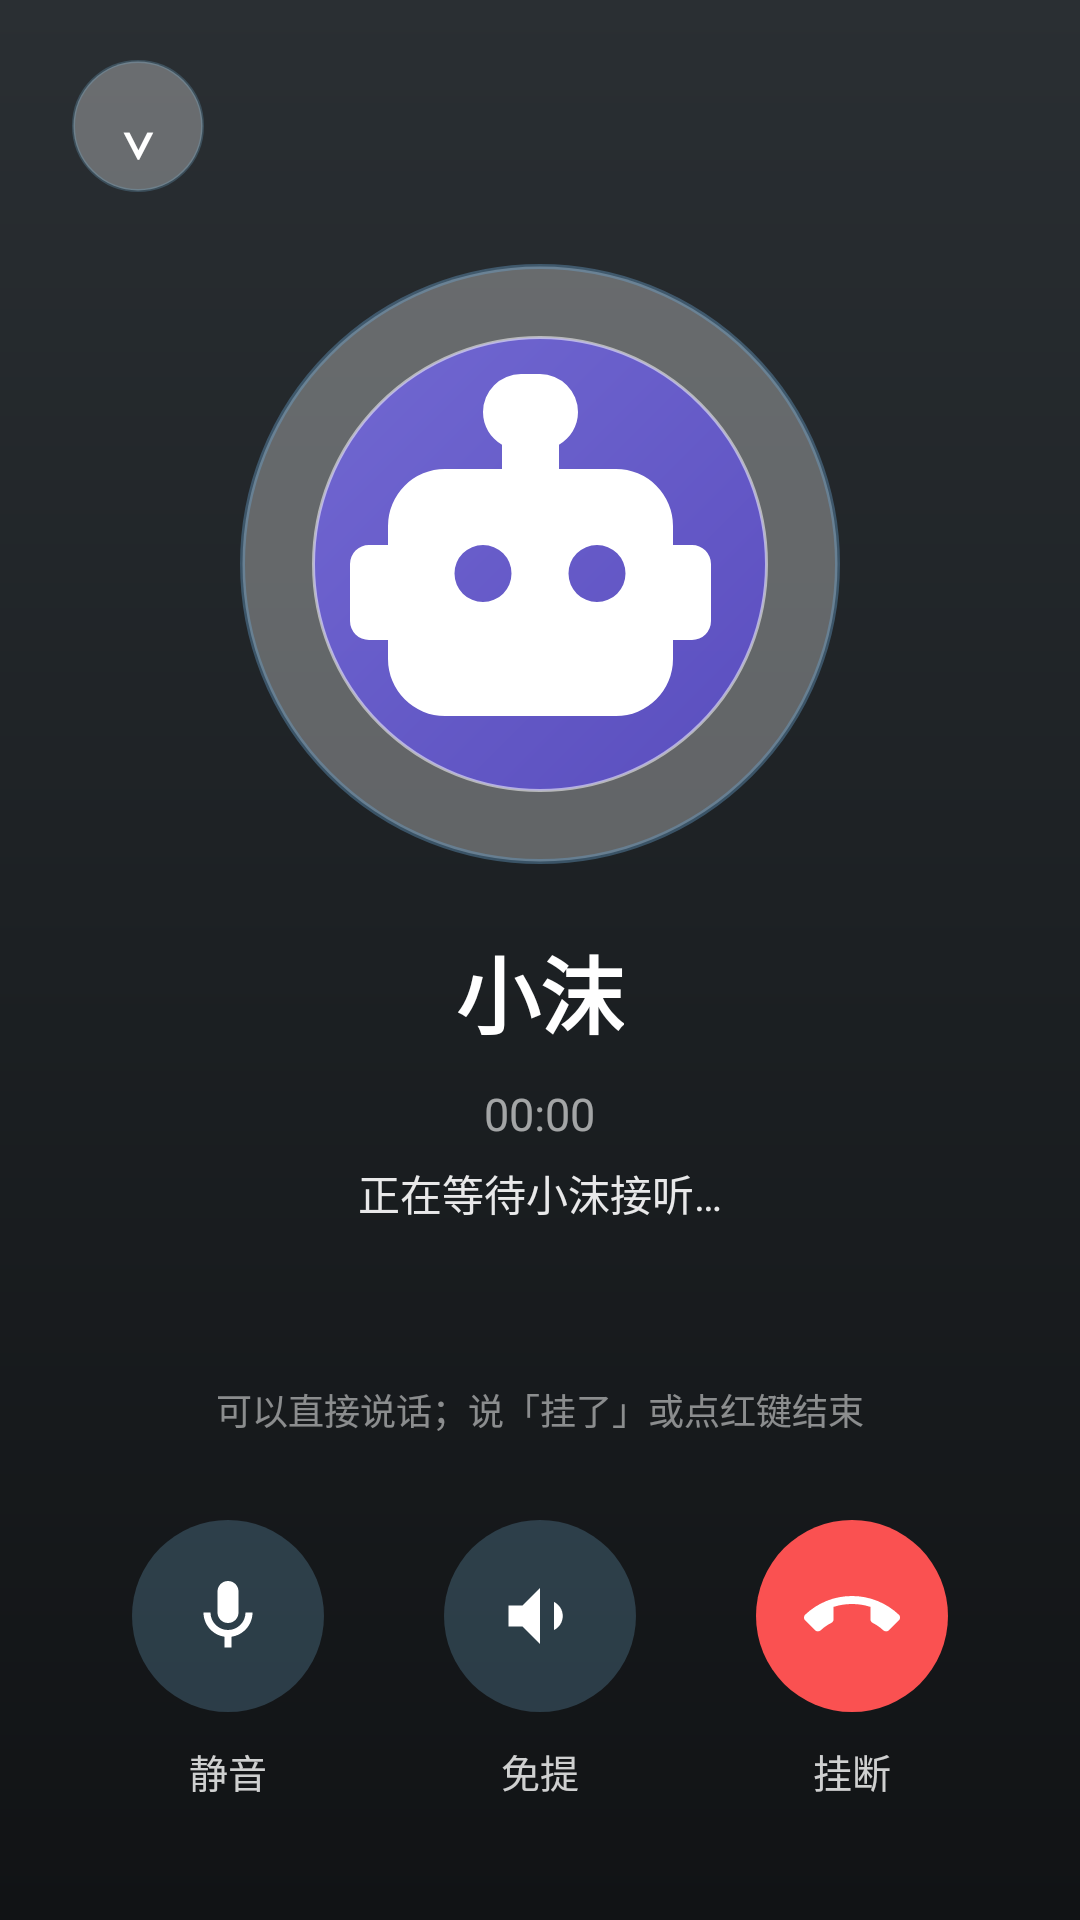

The Android layout XML behind this screen, and the referenced resources:
<!-- AndroidManifest.xml: application theme Theme.AIVoice -->
<!-- res/layout/activity_voice_call.xml -->
<?xml version="1.0" encoding="utf-8"?>
<FrameLayout xmlns:android="http://schemas.android.com/apk/res/android"
    android:layout_width="match_parent"
    android:layout_height="match_parent"
    android:background="@drawable/call_page_bg"
    android:keepScreenOn="true">

    <LinearLayout
        android:layout_width="match_parent"
        android:layout_height="match_parent"
        android:orientation="vertical"
        android:paddingStart="24dp"
        android:paddingEnd="24dp"
        android:paddingTop="20dp"
        android:paddingBottom="40dp">

        
        <TextView
            android:id="@+id/btnCallBack"
            android:layout_width="44dp"
            android:layout_height="44dp"
            android:gravity="center"
            android:background="@drawable/icon_touch_bg"
            android:text="⌄"
            android:textColor="@color/white"
            android:textSize="24sp"
            android:contentDescription="@string/voice_call_hangup"/>

        
        <LinearLayout
            android:layout_width="match_parent"
            android:layout_height="0dp"
            android:layout_weight="1"
            android:orientation="vertical"
            android:gravity="center_horizontal">

            <FrameLayout
                android:layout_width="200dp"
                android:layout_height="200dp"
                android:layout_marginTop="24dp">
                <View
                    android:id="@+id/callHalo"
                    android:layout_width="200dp"
                    android:layout_height="200dp"
                    android:background="@drawable/halo_ring"/>
                <ImageView
                    android:id="@+id/ivCallAvatar"
                    android:layout_width="152dp"
                    android:layout_height="152dp"
                    android:layout_gravity="center"
                    android:src="@drawable/ic_bot"
                    android:scaleType="centerCrop"
                    android:background="@drawable/glass_avatar"
                    android:contentDescription="@string/app_name"/>
            </FrameLayout>

            <TextView
                android:id="@+id/tvCallName"
                android:layout_width="wrap_content"
                android:layout_height="wrap_content"
                android:layout_marginTop="22dp"
                android:text="@string/voice_call_name"
                android:textColor="@color/white"
                android:textSize="28sp"
                android:textStyle="bold"/>

            <TextView
                android:id="@+id/tvCallDuration"
                android:layout_width="wrap_content"
                android:layout_height="wrap_content"
                android:layout_marginTop="10dp"
                android:text="00:00"
                android:textColor="#99FFFFFF"
                android:textSize="15sp"/>

            <TextView
                android:id="@+id/tvCallStatus"
                android:layout_width="wrap_content"
                android:layout_height="wrap_content"
                android:layout_marginTop="6dp"
                android:text="@string/voice_call_dialing"
                android:textColor="#E6FFFFFF"
                android:textSize="14sp"/>

            <TextView
                android:id="@+id/tvCallCaption"
                android:layout_width="match_parent"
                android:layout_height="wrap_content"
                android:layout_marginTop="26dp"
                android:gravity="center"
                android:maxLines="4"
                android:ellipsize="end"
                android:lineSpacingExtra="6dp"
                android:textColor="#D9FFFFFF"
                android:textSize="16sp"/>
        </LinearLayout>

        
        <TextView
            android:id="@+id/tvCallHint"
            android:layout_width="match_parent"
            android:layout_height="wrap_content"
            android:gravity="center"
            android:layout_marginBottom="28dp"
            android:text="@string/voice_call_hint"
            android:textColor="#80FFFFFF"
            android:textSize="12sp"/>

        
        <LinearLayout
            android:layout_width="match_parent"
            android:layout_height="wrap_content"
            android:orientation="horizontal"
            android:gravity="center">

            <LinearLayout
                android:id="@+id/btnMute"
                android:layout_width="0dp"
                android:layout_weight="1"
                android:layout_height="wrap_content"
                android:orientation="vertical"
                android:gravity="center_horizontal">

                <ImageView
                    android:id="@+id/ivMute"
                    android:layout_width="64dp"
                    android:layout_height="64dp"
                    android:padding="18dp"
                    android:background="@drawable/call_btn_round"
                    android:src="@drawable/ic_call_mic"
                    android:contentDescription="@string/voice_call_mute"/>

                <TextView
                    android:id="@+id/tvMute"
                    android:layout_width="wrap_content"
                    android:layout_height="wrap_content"
                    android:layout_marginTop="10dp"
                    android:text="@string/voice_call_mute"
                    android:textColor="#CCFFFFFF"
                    android:textSize="13sp"/>
            </LinearLayout>

            <LinearLayout
                android:id="@+id/btnSpeaker"
                android:layout_width="0dp"
                android:layout_weight="1"
                android:layout_height="wrap_content"
                android:orientation="vertical"
                android:gravity="center_horizontal">

                <ImageView
                    android:id="@+id/ivSpeaker"
                    android:layout_width="64dp"
                    android:layout_height="64dp"
                    android:padding="18dp"
                    android:background="@drawable/call_btn_round"
                    android:src="@drawable/ic_call_speaker"
                    android:contentDescription="@string/voice_call_speaker"/>

                <TextView
                    android:id="@+id/tvSpeaker"
                    android:layout_width="wrap_content"
                    android:layout_height="wrap_content"
                    android:layout_marginTop="10dp"
                    android:text="@string/voice_call_speaker"
                    android:textColor="#CCFFFFFF"
                    android:textSize="13sp"/>
            </LinearLayout>

            <LinearLayout
                android:id="@+id/btnHangup"
                android:layout_width="0dp"
                android:layout_weight="1"
                android:layout_height="wrap_content"
                android:orientation="vertical"
                android:gravity="center_horizontal">

                <ImageView
                    android:id="@+id/ivHangup"
                    android:layout_width="64dp"
                    android:layout_height="64dp"
                    android:padding="16dp"
                    android:background="@drawable/call_btn_hangup"
                    android:src="@drawable/ic_call_hangup"
                    android:contentDescription="@string/voice_call_hangup"/>

                <TextView
                    android:layout_width="wrap_content"
                    android:layout_height="wrap_content"
                    android:layout_marginTop="10dp"
                    android:text="@string/voice_call_hangup"
                    android:textColor="#CCFFFFFF"
                    android:textSize="13sp"/>
            </LinearLayout>
        </LinearLayout>
    </LinearLayout>
</FrameLayout>
<!-- resources referenced by this layout -->
<resources>
  <color name="white">#FFFFFF</color>
  <!-- drawable call_btn_hangup (drawable) -->
  <?xml version="1.0" encoding="utf-8"?>
  <shape xmlns:android="http://schemas.android.com/apk/res/android" android:shape="oval">
      <solid android:color="#FA5151"/>
  </shape>
  <!-- drawable call_btn_round (drawable) -->
  <?xml version="1.0" encoding="utf-8"?>
  <shape xmlns:android="http://schemas.android.com/apk/res/android" android:shape="oval">
      <solid android:color="#3A7FC1EA"/>
  </shape>
  <!-- drawable call_page_bg (drawable) -->
  <?xml version="1.0" encoding="utf-8"?>
  <shape xmlns:android="http://schemas.android.com/apk/res/android">
      <gradient
          android:angle="270"
          android:startColor="#2A2F33"
          android:centerColor="#1C2023"
          android:endColor="#111315"
          android:type="linear"/>
  </shape>
  <!-- drawable glass_avatar (drawable) -->
  <?xml version="1.0" encoding="utf-8"?>
  <shape xmlns:android="http://schemas.android.com/apk/res/android" android:shape="oval">
      <gradient android:startColor="#C47467F0" android:endColor="#C45746D8" android:angle="315"/>
      <stroke android:width="1dp" android:color="#88FFFFFF"/>
  </shape>
  <!-- drawable halo_ring (drawable) -->
  <?xml version="1.0" encoding="utf-8"?>
  <shape xmlns:android="http://schemas.android.com/apk/res/android" android:shape="oval">
      <stroke android:width="1.5dp" android:color="#5A6FAEDC"/>
      <solid android:color="#4DFFFFFF"/>
  </shape>
  <!-- drawable ic_call_mic (drawable) -->
  <?xml version="1.0" encoding="utf-8"?>
  <vector xmlns:android="http://schemas.android.com/apk/res/android"
      android:width="26dp"
      android:height="26dp"
      android:viewportWidth="24"
      android:viewportHeight="24">
      <path
          android:fillColor="#FFFFFFFF"
          android:pathData="M12,14c1.66,0 3,-1.34 3,-3V5c0,-1.66 -1.34,-3 -3,-3S9,3.34 9,5v6C9,12.66 10.34,14 12,14z"/>
      <path
          android:fillColor="#FFFFFFFF"
          android:pathData="M17,11c0,2.76 -2.24,5 -5,5s-5,-2.24 -5,-5H5c0,3.53 2.61,6.43 6,6.92V21h2v-3.08c3.39,-0.49 6,-3.39 6,-6.92H17z"/>
  </vector>
  <!-- drawable ic_call_speaker (drawable) -->
  <?xml version="1.0" encoding="utf-8"?>
  <vector xmlns:android="http://schemas.android.com/apk/res/android"
      android:width="26dp"
      android:height="26dp"
      android:viewportWidth="24"
      android:viewportHeight="24">
      <path
          android:fillColor="#FFFFFFFF"
          android:pathData="M3,9v6h4l5,5V4L7,9H3z"/>
      <path
          android:fillColor="#FFFFFFFF"
          android:pathData="M16,7.97v8.05c1.48,-0.73 2.5,-2.25 2.5,-4.02S17.48,8.7 16,7.97z"/>
  </vector>
  <!-- drawable icon_touch_bg (drawable) -->
  <?xml version="1.0" encoding="utf-8"?>
  <selector xmlns:android="http://schemas.android.com/apk/res/android">
      <item android:state_pressed="true">
          <shape android:shape="oval">
              <solid android:color="#5A6FAEDC"/>
              <stroke android:width="1dp" android:color="#5A6FAEDC"/>
          </shape>
      </item>
      <item>
          <shape android:shape="oval">
              <solid android:color="#4DFFFFFF"/>
              <stroke android:width="1dp" android:color="#3A7FC1EA"/>
          </shape>
      </item>
  </selector>
  <string name="app_name">小沫</string>
  <string name="voice_call_dialing">正在等待小沫接听…</string>
  <string name="voice_call_hangup">挂断</string>
  <string name="voice_call_hint">可以直接说话；说「挂了」或点红键结束</string>
  <string name="voice_call_mute">静音</string>
  <string name="voice_call_name">小沫</string>
  <string name="voice_call_speaker">免提</string>
  <color name="mist_accent">#2E8BD6</color>
  <color name="mist_accent_light">#5FAEE8</color>
  <color name="mist_text_on_accent">#FFFFFF</color>
  <color name="mist_status_bar">#F0F8FF</color>
  <color name="mist_nav_bar">#FFFFFF</color>
</resources>
